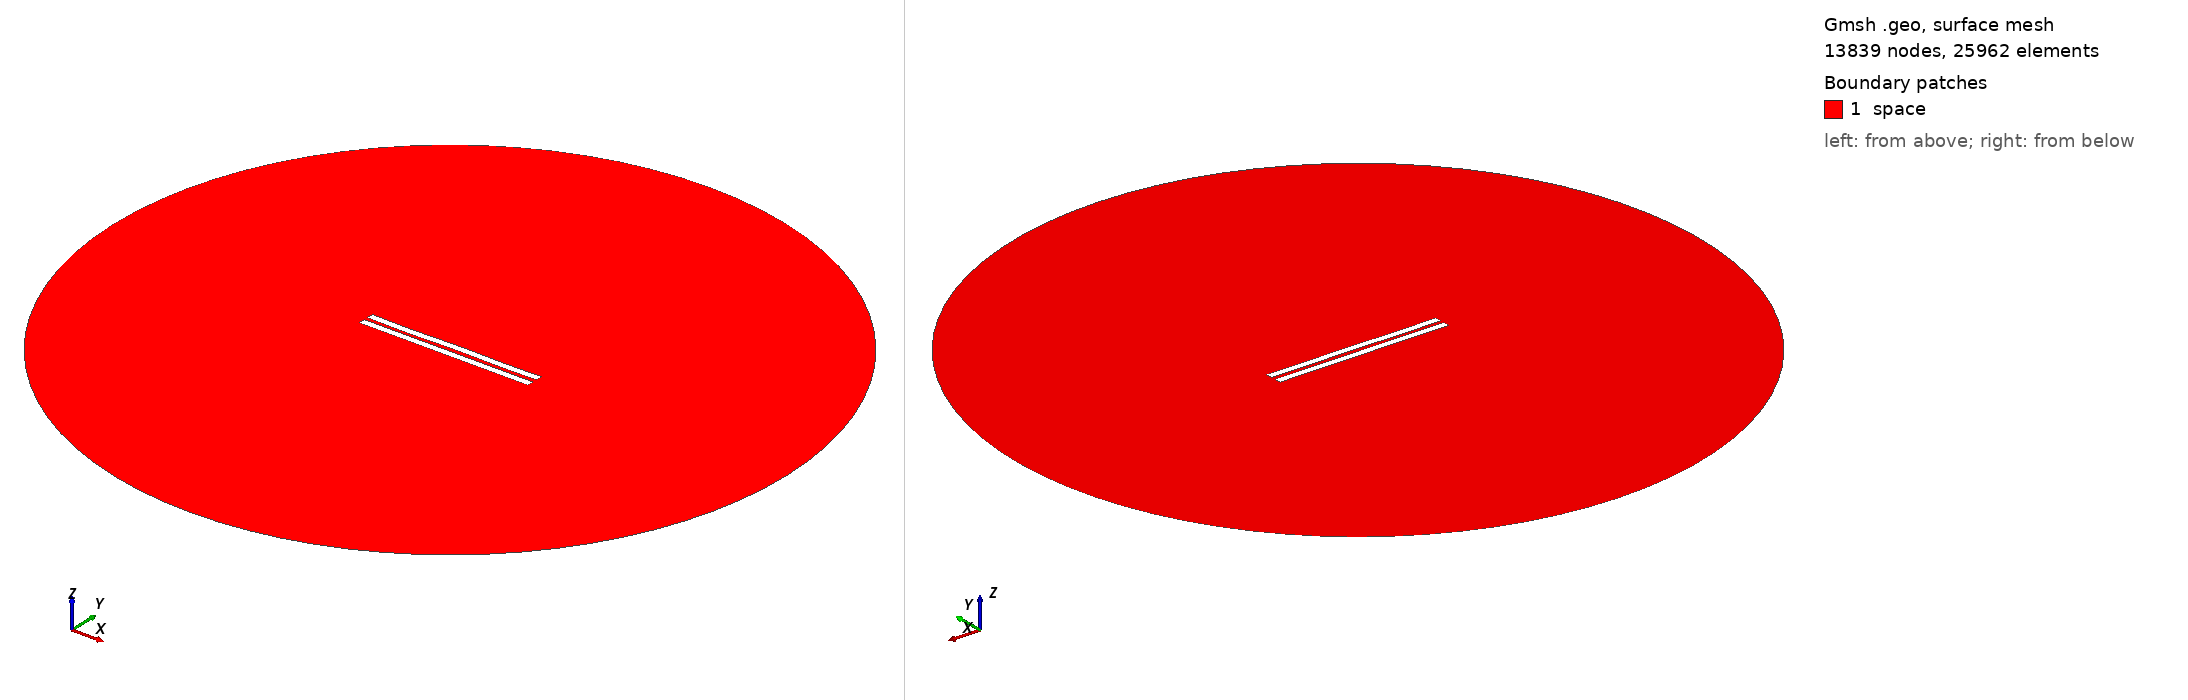

Gmsh geometry script, surface-meshed: 13839 nodes, 25962 surface elements. Boundary patches (legend numbers): 1 space. Left view from above one corner, right view from below the opposite corner. Legend entries are the model's physical surfaces. The drawing asked Gmsh for element sizes between 1% and 20% of the model's largest extent; the script's own settings can give other sizes.

=== 2931.geo (drawn) ===
//---------------------------------------
// Geometry kernel
//---------------------------------------

SetFactory("OpenCASCADE");



//---------------------------------------
// Parameters of the geometry
//---------------------------------------

// Overetch of the upper plate
overetch = 0.0;

// Distance between the plates
distance = 2.5;

// Discretization over the x axis (for the deformation)
nx = 50; 

// Length of the plate
L = 100 - overetch; 

// Number of modes
n = 4; 

// 1st mode coefficient
coeff(1) = 0.07499999999999998;
beta(1) = 0.596864 * 3.1415926535 / L;

// 2nd mode coefficient
coeff(2) = 0.0;
beta(2) = 1.49418 * 3.1415926535 / L;

// 3rd mode coefficient
coeff(3) = -0.075;
beta(3) = 2.50025 * 3.1415926535 / L;

// 4th mode coefficient
coeff(4) = -0.15;
beta(4) = 3.49999 * 3.1415926535 / L;



//---------------------------------------
// Upper plate (deformed rectangle)
//---------------------------------------

// Coordiantes of the upper plate
xmin = -50;
xmax = 50 - overetch;

// Height of the upper plate
yheight = 4 - 2 * overetch;

// Indexes of the points
UpperID[] = {};
LowerID[] = {};
LeftID[] = {};
RightID[] = {};

// Point index
p = 1;

// Horizontal edges
For i In {1:nx}
    x = xmin + (i-1)*(xmax - xmin)/(nx-1);

    y_bottom = distance / 2 + overetch;
    For j In {1:n}
        C = (Cosh(beta(j)*L) + Cos(beta(j)*L)) / (Sinh(beta(j)*L) + Sin(beta(j)*L));
        y_bottom  = y_bottom + coeff(j) * (Cosh(beta(j)*(x+50)) - Cos(beta(j)*(x+50)) - C * (Sinh(beta(j)*(x+50)) - Sin(beta(j)*(x+50))));
    EndFor

    y_top = y_bottom + yheight;

    Point(p) = {x, y_top, 0, 1.0};
    UpperID[i] = p;
    p = p + 1;

    Point(p) = {x, y_bottom, 0, 1.0};
    LowerID[i] = p;
    p = p + 1;
EndFor

// Create point lists
UpperPts[] = {}; LowerPts[] = {};
For i In {1:nx}
  UpperPts[] += {UpperID[i]};
  LowerPts[] += {LowerID[i]};
EndFor

// Build splines
Spline(1) = {UpperPts[]};
Spline(2) = {LowerPts[]};
Line(3) = {LowerPts[nx-1], UpperPts[nx-1]};
Line(4) = {LowerPts[0], UpperPts[0]};

// Build the plane surface
Curve Loop(1) = {2, 3, -1, -4};
Plane Surface(1) = {1};



//---------------------------------------
// Lower plate (rectangle)
//---------------------------------------

// Vertices
Point(1001) = {-50, -1, 0, 1.0};
Point(1002) = { 50, -1, 0, 1.0};
Point(1003) = { 50,  -5, 0, 1.0};
Point(1004) = {-50,  -5, 0, 1.0};

// Edges
Line(5) = {1001, 1002};
Line(6) = {1002, 1003};
Line(7) = {1003, 1004};
Line(8) = {1004, 1001};

// Plane surface
Line Loop(2) = {5, 6, 7, 8};
Plane Surface(2) = {2}; 



//---------------------------------------
// Outer (fictious) boundary
//---------------------------------------

// Points
Point(1005) = {0, 0, 0};       // Center
Point(1006) = {200, 0, 0};     // Start point
Point(1007) = {0, 200, 0};     // 90 degrees
Point(1008) = {-200, 0, 0};    // 180 degrees
Point(1009) = {0, -200, 0};    // 270 degrees

// Circle arcs (each needs start, center, end)
Circle(9) = {1006, 1005, 1007};
Circle(10) = {1007, 1005, 1008};
Circle(11) = {1008, 1005, 1009};
Circle(12) = {1009, 1005, 1006};

// Plane surface for the entire domain
Curve Loop(3) = {9, 10, 11, 12};
Surface(3) = {3};

// Subtract the plates from the whole domain to obtain the actual domain where we want to solve the equations
BooleanDifference{ Surface{3}; Delete; }{ Surface{1}; Surface{2}; Delete; }




//---------------------------------------
// Transfinite Lines/Curves
//---------------------------------------

// Set the number of points on the boundaries
r = 7;

// Plates
Transfinite Curve {1, 2} = 50*r Using Progression 1;
Transfinite Curve {3, 4} = 2*r Using Progression 1;
Transfinite Line {5, 7} = 50*r Using Progression 1;
Transfinite Line {6, 8} = 2*r Using Progression 1;

// Outer boundary
Transfinite Line {9, 10, 11, 12} = 20 Using Progression 1;



//---------------------------------------
// Physical groups
//---------------------------------------                

// Physical curves (boundaries)
Physical Line("force_segment", 10) = {2};
Physical Line("upper_plate", 11) = {1, 3, 4};
Physical Line("lower_plate", 12) = {5, 6, 7, 8};
Physical Line("boundary", 20) = {9, 10, 11, 12};

// Physical Surfaces
Physical Surface("space", 30) = {3};



//---------------------------------------
// 6. Generate the Mesh
//---------------------------------------

// 2D mesh generation
Mesh 2;
